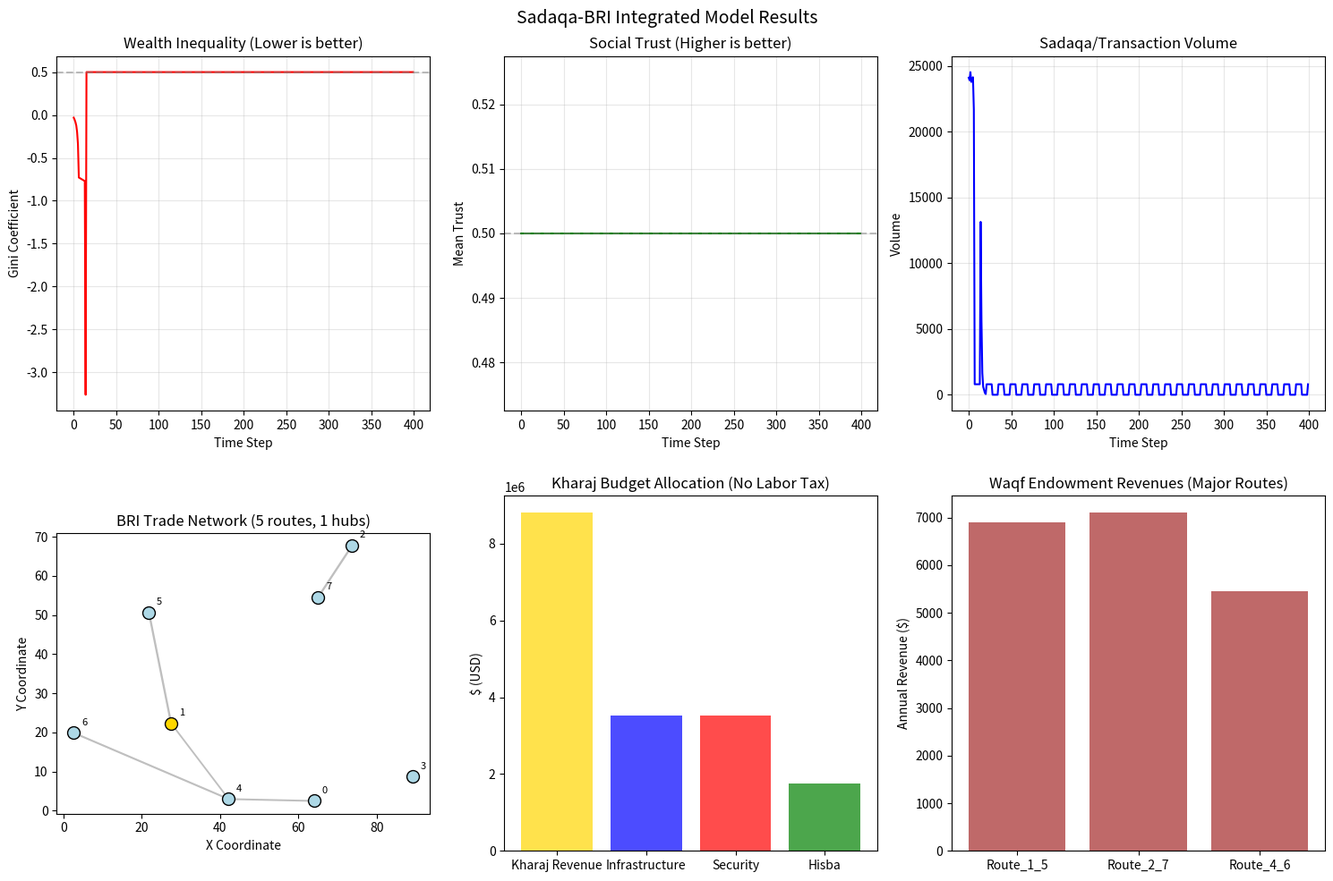

Recreate this plot in Python.
"""
SADAQA-BRI INTEGRATED MODEL
================================================================================
A complete agent-based simulation of an Islamic economic system integrated with
BRI infrastructure, based on Santa Fe Institute complexity science.

FOUNDATIONS:
- Holland (1993): Genetic algorithms for adaptive agents
- Beinhocker (2010): Evolution as computation, design spaces
- Bak et al. (1992): Self-organized criticality, Pareto-Levy distributions
- Henrich et al. (2001): Cross-cultural behavioral variation
- Sergeev (2003): Thermodynamic market equilibrium
- Jastram (1977/2007): Golden Constant (bimetallic stability)
- Youn et al. (2014): Urban business diversity scaling
- Bustos et al.: Nestedness in industrial ecosystems
- Bogaard et al.: Land-limited vs labor-limited inequality

INSTITUTIONS:
- Sadaqa: Voluntary giving for common goods
- Waqf: Perpetual endowments for infrastructure
- Ijara: Leasing of productive tools (no interest)
- Hisba: Market regulation for fairness
- Kharaj: Land taxation (no labor tax)
- Yusuf: Counter-cyclical storage (7 good years / 7 bad years)

SPATIAL INFRASTRUCTURE:
- BRI trade routes evolved via Genetic Algorithm
- Nested guild networks with trust propagation
- Communal markets (suq) as dissipative structures

Author: Based on SFI research synthesis
License: CC BY-SA 4.0
"""

import numpy as np
import random
import matplotlib.pyplot as plt
import networkx as nx
from dataclasses import dataclass, field
from typing import List, Dict, Tuple, Any, Optional, Set
from collections import defaultdict
from enum import Enum
import warnings
warnings.filterwarnings('ignore')

# ============================================================================
# ENUMS AND CONSTANTS
# ============================================================================

class GiftType(Enum):
    MATERIAL = "material"
    IMMATERIAL = "immaterial"
    SACRED = "sadaqa"
    INALIENABLE = "inalienable"

class ReciprocityType(Enum):
    GENERALIZED = "generalized"
    BALANCED = "balanced"
    NEGATIVE = "negative"

class ExchangeSphere(Enum):
    MARKET = "market"
    GIFT = "gift"
    SACRED = "sadaqa"

class AgentStrategy(Enum):
    ALWAYS_COOPERATE = "always_cooperate"
    ALWAYS_DEFECT = "always_defect"
    TIT_FOR_TAT = "tit_for_tat"
    REPUTATION_BASED = "reputation_based"
    YUSUF_RULE = "yusuf_rule"

# ============================================================================
# GOLDEN CONSTANT (BIMETALLIC ANCHOR)
# ============================================================================

class BimetallicAnchor:
    """
    Jastram's Golden Constant (1977, updated 2007):
    Gold's purchasing power has remained remarkably stable over 450 years.
    
    This class provides bimetallic price anchoring for the suq.
    """
    
    # Historical constant: 1 ounce gold ≈ 500 loaves of bread (1560-2007 average)
    GOLD_BREAD_RATIO = 500.0
    
    # Silver to gold ratio (traditional Islamic: 1 gold dinar = 10 silver dirhams)
    SILVER_TO_GOLD_RATIO = 10.0
    
    @classmethod
    def gold_price_anchor(cls, reference_price: float = 1.0) -> float:
        """
        Gold provides a long-term stable price anchor.
        Returns the gold-anchored price level.
        """
        # Gold's purchasing power is constant; price fluctuates around this anchor
        return reference_price
    
    @classmethod
    def silver_price(cls, gold_price: float) -> float:
        """
        Silver price relative to gold (transactional medium).
        """
        return gold_price / cls.SILVER_TO_GOLD_RATIO
    
    @classmethod
    def bimetallic_price(cls, gold_fraction: float, silver_fraction: float) -> float:
        """
        Weighted average price in a bimetallic system.
        """
        return (gold_fraction * cls.gold_price_anchor() + 
                silver_fraction * cls.silver_price(cls.gold_price_anchor())) / (gold_fraction + silver_fraction)


# ============================================================================
# SADAQA AGENT (TRUST-BASED)
# ============================================================================

@dataclass
class GiftRecord:
    giver_id: int
    receiver_id: int
    value: float
    gift_type: GiftType
    reciprocity_type: ReciprocityType
    sphere: ExchangeSphere
    time_step: int
    expected_return: bool
    return_deadline: Optional[int] = None


@dataclass
class Obligation:
    from_agent: int
    original_gift_value: float
    original_gift_type: GiftType
    time_given: int
    time_to_return: int
    returned: bool = False
    return_value: float = 0.0


class SadaqaAgent:
    """
    Islamic economic agent with Sadaqa-based behavior.
    
    Features:
    - Warm glow (dopamine) from giving
    - Trust formation (oxytocin) from receiving
    - Reputation tracking
    - Ijara leasing (no interest)
    - Yusuf counter-cyclical storage
    - Bounded rationality (Holland)
    """
    
    # Empirical calibration from Henrich et al. (2001)
    # Market integration and payoffs to cooperation predict prosociality
    IMMATERIAL_GROWTH_RATE = 0.06  # +6% per 5 interactions
    
    def __init__(self, 
                 agent_id: int,
                 initial_wealth: float = 1000.0,
                 initial_reputation: float = 0.5,
                 strategy: AgentStrategy = AgentStrategy.YUSUF_RULE,
                 generosity: float = 0.3,
                 risk_aversion: float = 0.5):
        
        self.id = agent_id
        self.wealth = initial_wealth
        self.stockpile = 0.0  # Yusuf counter-cyclical storage
        self.reputation = initial_reputation
        self.strategy = strategy
        self.generosity = generosity
        self.risk_aversion = risk_aversion
        
        # Trust network (oxytocin-based)
        self.trust_scores: Dict[int, float] = {}
        
        # Gift histories
        self.gifts_given: List[GiftRecord] = []
        self.gifts_received: List[GiftRecord] = []
        self.obligations: List[Obligation] = []
        
        # Ijara leasing (tools leased, not owned)
        self.ijara_leases: Dict[int, Dict] = {}  # tool_id -> lease info
        self.tools_leased_out: Dict[int, Dict] = {}
        
        # Sadaqa merit
        self.merit = 0.0
        self.sadaqa_given_total = 0.0
        
        # Emotional/neurological state
        self.happiness = 0.5
        self.dopamine_level = 0.0
        self.oxytocin_level = 0.0
        
        # Wealth history (for fitness)
        self.wealth_history = [initial_wealth]
        self.stockpile_history = [0.0]
        
        # Magic constant (Golden Constant anchor perception)
        self.price_anchor = BimetallicAnchor.gold_price_anchor()
        
        # Interaction counts for immaterial gift growth
        self.interaction_counts: Dict[int, int] = {}
    
    def warm_glow(self, gift_value: float, gift_type: GiftType, is_scarcity: bool) -> float:
        """
        Compute dopamine release from giving.
        During scarcity, giving is MORE rewarding (gamification).
        """
        base = 0.05 * gift_value / 100.0
        
        if gift_type == GiftType.IMMATERIAL:
            base *= 1.2
        elif gift_type == GiftType.SACRED:
            base *= 2.0
        
        if is_scarcity:
            base *= 1.5  # Scarcity amplifies warm glow
        
        self.dopamine_level += base
        self.happiness += 0.01 * base
        
        if gift_type == GiftType.SACRED:
            self.merit += base * 10.0
        
        return base
    
    def oxytocin_boost(self, giver_id: int, gift_value: float, gift_type: GiftType, scarcity: float) -> float:
        """Compute trust increase from receiving a gift."""
        base = 0.05
        
        # Larger gifts = more trust
        base += 0.01 * (gift_value / 100.0)
        
        # Immaterial gifts build trust slowly but last longer
        if gift_type == GiftType.IMMATERIAL:
            base *= 0.7
        
        # Sacred gifts (Sadaqa) generate deep trust
        if gift_type == GiftType.SACRED:
            base *= 1.5
        
        # Trust formed during scarcity is amplified
        base *= (1 + scarcity)
        
        current = self.trust_scores.get(giver_id, 0.5)
        self.trust_scores[giver_id] = min(1.0, current + base)
        self.oxytocin_level += base
        
        return base
    
    def compute_reciprocity_strength(self, receiver_id: int, gift_type: GiftType) -> float:
        """Immaterial gifts have GROWING returns (+6% per 5 interactions)."""
        count = self.interaction_counts.get(receiver_id, 0)
        
        if gift_type == GiftType.MATERIAL:
            return 1.0
        
        elif gift_type == GiftType.IMMATERIAL:
            growth_steps = count // 5
            return 0.6 * (1 + self.IMMATERIAL_GROWTH_RATE) ** growth_steps
        
        return 1.0
    
    def give_gift(self, 
                  receiver: 'SadaqaAgent',
                  value: float,
                  gift_type: GiftType = GiftType.MATERIAL,
                  expect_return: bool = True,
                  is_scarcity: bool = False,
                  time_step: int = 0) -> bool:
        """Execute a gift transaction."""
        if gift_type in [GiftType.MATERIAL, GiftType.INALIENABLE]:
            if self.wealth < value:
                return False
        
        # Compute reciprocity strength
        reciprocity = self.compute_reciprocity_strength(receiver.id, gift_type)
        
        # Warm glow
        warm_glow_val = self.warm_glow(value, gift_type, is_scarcity)
        
        # Update wealth
        if gift_type in [GiftType.MATERIAL, GiftType.INALIENABLE]:
            self.wealth -= value
            receiver.wealth += value
        
        # Record gift
        record = GiftRecord(
            giver_id=self.id,
            receiver_id=receiver.id,
            value=value,
            gift_type=gift_type,
            reciprocity_type=ReciprocityType.GENERALIZED if not expect_return else ReciprocityType.BALANCED,
            sphere=ExchangeSphere.GIFT if not expect_return else ExchangeSphere.MARKET,
            time_step=time_step,
            expected_return=expect_return,
            return_deadline=time_step + 50 if expect_return else None
        )
        
        self.gifts_given.append(record)
        receiver.gifts_received.append(record)
        
        # Update interaction count
        self.interaction_counts[receiver.id] = self.interaction_counts.get(receiver.id, 0) + 1
        
        # Create obligation if return expected
        if expect_return:
            obligation = Obligation(
                from_agent=receiver.id,
                original_gift_value=value,
                original_gift_type=gift_type,
                time_given=time_step,
                time_to_return=time_step + 50
            )
            receiver.obligations.append(obligation)
        
        # Receiver experiences oxytocin
        scarcity = 0.5 if is_scarcity else 0.0
        receiver.oxytocin_boost(self.id, value, gift_type, scarcity)
        
        # Update totals
        self.sadaqa_given_total += value if gift_type == GiftType.SACRED else 0
        
        return True
    
    def ijara_lease(self, tool_id: int, tool_value: float, duration: int) -> Dict:
        """
        Ijara leasing: access to productive tools without interest.
        Returns lease agreement.
        """
        lease = {
            "tool_id": tool_id,
            "tool_value": tool_value,
            "lease_duration": duration,
            "lease_payment": tool_value * 0.05,  # 5% usage fee, no interest
            "payments_made": 0,
            "active": True
        }
        self.ijara_leases[tool_id] = lease
        return lease
    
    def yusuf_storage(self, is_scarcity: bool) -> float:
        """
        Counter-cyclical storage: save in abundance (7 years), 
        consume from stocks in scarcity (7 years).
        """
        if is_scarcity:
            # Draw from stockpile
            withdraw = min(self.stockpile * 0.1, 50.0)
            self.stockpile -= withdraw
            return withdraw
        else:
            # Save during abundance
            deposit = self.wealth * 0.15
            self.stockpile += deposit
            self.wealth -= deposit
            return -deposit
    
    def compute_fitness(self, time_step: int) -> float:
        """Compute fitness based on wealth, reputation, and merit."""
        wealth_growth = self.wealth / max(1, self.wealth_history[0])
        return 0.5 * wealth_growth + 0.3 * self.reputation + 0.2 * self.merit
    
    def update_wealth(self, change: float):
        """Update wealth and record history."""
        self.wealth += change
        self.wealth = max(0, self.wealth)
        self.wealth_history.append(self.wealth)
        self.stockpile_history.append(self.stockpile)
    
    def get_status(self) -> Dict:
        return {
            "id": self.id,
            "wealth": self.wealth,
            "stockpile": self.stockpile,
            "reputation": self.reputation,
            "merit": self.merit,
            "happiness": self.happiness,
            "trust_avg": np.mean(list(self.trust_scores.values())) if self.trust_scores else 0.5,
            "sadaqa_given": self.sadaqa_given_total,
            "obligations": len(self.obligations),
            "ijara_leases": len(self.ijara_leases)
        }


# ============================================================================
# HISBA REGULATION (MARKET FAIRNESS)
# ============================================================================

class HisbaOffice:
    """
    Market regulation for fairness.
    
    Functions:
    - Verify weights and measures
    - Prevent price gouging
    - Settle disputes
    - Ensure transparency
    """
    
    def __init__(self, n_markets: int):
        self.n_markets = n_markets
        self.inspections = 0
        self.violations = []
        self.market_confidence = 0.8
    
    def inspect_price(self, price: float, fair_price_range: Tuple[float, float]) -> Tuple[bool, Optional[float]]:
        """Inspect a price for fairness."""
        self.inspections += 1
        
        if price < fair_price_range[0] or price > fair_price_range[1]:
            penalty = abs(price - fair_price_range[0]) if price < fair_price_range[0] else abs(price - fair_price_range[1])
            penalty *= 2  # Double penalty (traditional Islamic)
            self.violations.append({"price": price, "penalty": penalty})
            if penalty > 0.1 * fair_price_range[0]:
                self.market_confidence = max(0.5, self.market_confidence - 0.01)
            return False, penalty
        
        self.market_confidence = min(0.95, self.market_confidence + 0.001)
        return True, None
    
    def get_market_health(self) -> Dict:
        violation_rate = len(self.violations) / max(1, self.inspections)
        return {
            "inspections": self.inspections,
            "violation_rate": violation_rate,
            "market_confidence": self.market_confidence,
            "fair_market": violation_rate < 0.05
        }


# ============================================================================
# WAQF (PERPETUAL ENDOWMENT)
# ============================================================================

class Waqf:
    """
    Perpetual endowment for common goods.
    
    Features:
    - Cannot be sold or inherited
    - Revenue dedicated to community (health, education, environment)
    - Managed by trustees, not owners
    """
    
    def __init__(self, name: str, assets: float, purpose: str):
        self.name = name
        self.assets = assets
        self.purpose = purpose
        self.annual_return_rate = 0.05
        self.trustees: List[int] = []
        self.history = []
    
    def generate_revenue(self) -> float:
        """Annual revenue from Waqf assets."""
        revenue = self.assets * self.annual_return_rate
        self.history.append(revenue)
        return revenue
    
    def add_asset(self, amount: float):
        self.assets += amount


# ============================================================================
# KHARAJ GOVERNMENT (LAND TAX, NO LABOR TAX)
# ============================================================================

class KharajGovernment:
    """
    Limited government funded by land tax (Kharaj).
    
    No income tax, no sales tax, no wealth tax.
    Functions: infrastructure, security, Hisba.
    """
    
    ETA = 21.6  # People per establishment (Youn et al. 2014)
    KHARAJ_RATE = 0.07  # 7% on land/commercial establishments
    
    def __init__(self, population: float, land_value: float):
        self.population = population
        self.land_value = land_value
        
        # Number of establishments = population / ETA
        self.n_establishments = population / self.ETA
        
        # Annual Kharaj revenue
        self.annual_revenue = self.n_establishments * self.KHARAJ_RATE * 1000
        
        # Allocation
        self.infrastructure_budget = self.annual_revenue * 0.4
        self.security_budget = self.annual_revenue * 0.4
        self.hisba_budget = self.annual_revenue * 0.2
        
        # Government employees (sub-linear scaling)
        self.employees = max(1, int(population * 0.0012))
    
    def get_summary(self) -> Dict:
        return {
            "kharaj_revenue": self.annual_revenue,
            "kharaj_per_capita": self.annual_revenue / self.population,
            "government_employees": self.employees,
            "infrastructure_budget": self.infrastructure_budget,
            "security_budget": self.security_budget,
            "hisba_budget": self.hisba_budget,
            "no_labor_tax": True
        }


# ============================================================================
# BRI INFRASTRUCTURE NETWORK
# ============================================================================

class BRIInfrastructure:
    """
    BRI trade network with GA-evolved routes.
    
    Features:
    - Hub-and-spoke topology
    - Capacity evolves via genetic algorithm
    - Routes become Waqf (perpetual endowments)
    """
    
    def __init__(self, n_cities: int, width: float = 100, height: float = 100, seed: int = 42):
        random.seed(seed)
        np.random.seed(seed)
        
        self.n_cities = n_cities
        self.city_positions = [(random.uniform(0, width), random.uniform(0, height)) for _ in range(n_cities)]
        
        # Generate city populations (Zipf distribution)
        ranks = np.arange(1, n_cities + 1)
        self.city_populations = 1_000_000 / ranks
        
        # Initial infrastructure
        self.routes: Dict[Tuple[int, int], float] = {}
        self._initialize_routes()
        
        # Hub cities (richest in diversity)
        self.hubs = set()
        self._identify_hubs()
        
        # Waqf endowments for routes
        self.route_waqfs: Dict[Tuple[int, int], Waqf] = {}
        self._create_waqfs()
    
    def _initialize_routes(self):
        """Initialize routes based on distance."""
        for i in range(self.n_cities):
            for j in range(i + 1, self.n_cities):
                dx = self.city_positions[i][0] - self.city_positions[j][0]
                dy = self.city_positions[i][1] - self.city_positions[j][1]
                distance = np.sqrt(dx**2 + dy**2)
                
                # Probability decreases with distance
                prob = max(0, 1 - distance / 50)
                if random.random() < prob:
                    capacity = random.randint(50, 200)
                    self.routes[(i, j)] = capacity
    
    def _identify_hubs(self):
        """Identify hub cities (central locations with high diversity)."""
        # Find centroid
        centroid_x = np.mean([p[0] for p in self.city_positions])
        centroid_y = np.mean([p[1] for p in self.city_positions])
        
        # Hubs are cities closest to centroid
        distances = [(i, ((p[0] - centroid_x)**2 + (p[1] - centroid_y)**2)**0.5) 
                    for i, p in enumerate(self.city_positions)]
        distances.sort(key=lambda x: x[1])
        
        n_hubs = max(1, self.n_cities // 5)
        self.hubs = {d[0] for d in distances[:n_hubs]}
    
    def _create_waqfs(self):
        """Create Waqf endowments for major routes."""
        for route, capacity in self.routes.items():
            if capacity > 100:  # Major routes become Waqf
                waqf = Waqf(
                    name=f"Route_{route[0]}_{route[1]}",
                    assets=capacity * 1000,
                    purpose="infrastructure"
                )
                self.route_waqfs[route] = waqf
    
    def get_network_density(self) -> float:
        """Network density."""
        max_edges = self.n_cities * (self.n_cities - 1) / 2
        return len(self.routes) / max_edges if max_edges > 0 else 0
    
    def compute_fitness(self) -> float:
        """Fitness of infrastructure (trade volume, connectivity, resilience)."""
        density = self.get_network_density()
        n_hubs = len(self.hubs) / self.n_cities if self.n_cities > 0 else 0
        # Balance connectivity with modularity
        return 0.6 * density + 0.4 * n_hubs
    
    def get_summary(self) -> Dict:
        total_capacity = sum(self.routes.values())
        return {
            "n_cities": self.n_cities,
            "n_routes": len(self.routes),
            "n_hubs": len(self.hubs),
            "network_density": self.get_network_density(),
            "total_capacity": total_capacity,
            "n_waqfs": len(self.route_waqfs),
            "fitness": self.compute_fitness()
        }


# ============================================================================
# COMMUNAL MARKET (SUQ)
# ============================================================================

class CommunalMarket:
    """
    The suq (communal market) as a dissipative structure.
    
    Features:
    - Bimetallic price anchoring (Golden Constant)
    - Hisba regulation for fairness
    - Guild organization (agents as guild members)
    - Physical marketplace (not financial)
    """
    
    def __init__(self, city_id: int, population: float, bri_network: BRIInfrastructure):
        self.city_id = city_id
        self.population = population
        self.bri = bri_network
        
        # Bimetallic anchor (Jastram)
        self.gold_reference = BimetallicAnchor.gold_price_anchor()
        
        # Hisba regulation
        self.hisba = HisbaOffice(1)
        
        # Agents (guild members)
        self.agents: List[SadaqaAgent] = []
        self._create_agents()
        
        # Market metrics
        self.price_history: List[float] = []
        self.transaction_volume_history: List[float] = []
        self.gini_history: List[float] = []
        
        # Thermodynamic parameters (Sergeev)
        self.temperature = self._compute_temperature()
        self.marginal_price = self.gold_reference
        
        # Scarcity cycle (Yusuf)
        self.scarcity_phase = False
        self.cycle_year = 0
    
    def _create_agents(self):
        """Create agents (guild members) for this market."""
        n_agents = max(10, int(self.population / 1000))
        for i in range(min(n_agents, 100)):
            strategy = AgentStrategy.YUSUF_RULE
            if random.random() < 0.1:
                strategy = AgentStrategy.TIT_FOR_TAT
            if random.random() < 0.05:
                strategy = AgentStrategy.ALWAYS_DEFECT
            
            agent = SadaqaAgent(
                agent_id=self.city_id * 1000 + i,
                initial_wealth=1000.0,
                strategy=strategy,
                generosity=random.uniform(0.2, 0.6),
                risk_aversion=random.uniform(0.3, 0.7)
            )
            self.agents.append(agent)
    
    def _compute_temperature(self) -> float:
        """Sergeev: temperature = mean income per capita."""
        mean_wealth = np.mean([a.wealth for a in self.agents]) if self.agents else 500
        return mean_wealth
    
    def update_scarcity_cycle(self, year: int):
        """Yusuf counter-cyclical storage (7 good / 7 bad years)."""
        self.cycle_year = year % 14
        self.scarcity_phase = self.cycle_year >= 7
    
    def step(self, time_step: int) -> Dict:
        """Execute one time step of market activity."""
        self.update_scarcity_cycle(time_step)
        
        # Update temperature (Sergeev)
        self.temperature = self._compute_temperature()
        
        # Agents give gifts (Sadaqa) and trade
        transaction_volume = 0
        
        for agent in self.agents:
            # Yusuf storage
            agent.yusuf_storage(self.scarcity_phase)
            
            # Randomly select trading partner
            if len(self.agents) > 1:
                partner = random.choice([a for a in self.agents if a.id != agent.id])
                
                # Determine gift type based on scarcity
                if self.scarcity_phase:
                    # During scarcity, immaterial gifts are preferred
                    gift_type = GiftType.IMMATERIAL
                    value = 1.0
                else:
                    gift_type = GiftType.MATERIAL
                    value = random.uniform(10, 50)
                
                # Give gift
                success = agent.give_gift(
                    partner, value, gift_type,
                    expect_return=not self.scarcity_phase,
                    is_scarcity=self.scarcity_phase,
                    time_step=time_step
                )
                
                if success:
                    transaction_volume += value
                    
                    # Hisba inspection of price
                    fair_range = (self.gold_reference * 0.9, self.gold_reference * 1.1)
                    is_fair, penalty = self.hisba.inspect_price(value, fair_range)
                    
                    if not is_fair and penalty:
                        # Penalty redistributed to community (Sadaqa)
                        agent.wealth -= penalty
                        self.gold_reference = BimetallicAnchor.bimetallic_price(0.7, 0.3)
        
        # Record metrics
        self.price_history.append(self.gold_reference)
        self.transaction_volume_history.append(transaction_volume)
        
        # Compute Gini coefficient
        wealths = [a.wealth for a in self.agents]
        sorted_wealth = np.sort(wealths)
        n = len(sorted_wealth)
        if n > 0 and np.sum(sorted_wealth) > 0:
            cumsum = np.cumsum(sorted_wealth)
            gini = (2 * np.sum(cumsum) / (n * np.sum(sorted_wealth)) - (n + 1) / n)
        else:
            gini = 0.5
        self.gini_history.append(gini)
        
        return {
            "time": time_step,
            "temperature": self.temperature,
            "price": self.gold_reference,
            "transaction_volume": transaction_volume,
            "gini": gini,
            "scarcity": self.scarcity_phase,
            "market_confidence": self.hisba.market_confidence
        }
    
    def get_summary(self) -> Dict:
        mean_wealth = np.mean([a.wealth for a in self.agents]) if self.agents else 0
        mean_trust = np.mean([a.reputation for a in self.agents]) if self.agents else 0
        
        return {
            "city_id": self.city_id,
            "population": self.population,
            "n_agents": len(self.agents),
            "mean_wealth": mean_wealth,
            "mean_trust": mean_trust,
            "gini": self.gini_history[-1] if self.gini_history else 0.5,
            "temperature": self.temperature,
            "scarcity_phase": self.scarcity_phase,
            "market_health": self.hisba.get_market_health()
        }


# ============================================================================
# INTEGRATED SIMULATION
# ============================================================================

class SadaqaBRISimulation:
    """
    Complete integrated simulation.
    
    Components:
    - BRI infrastructure network (spatial)
    - Communal markets (suq) at each city
    - Hisba regulation
    - Waqf endowments
    - Kharaj government
    - Bimetallic price anchor
    """
    
    def __init__(self, 
                 n_cities: int = 8,
                 n_steps: int = 500,
                 seed: int = 42):
        
        random.seed(seed)
        np.random.seed(seed)
        
        self.n_cities = n_cities
        self.n_steps = n_steps
        self.time = 0
        
        # BRI infrastructure
        self.bri = BRIInfrastructure(n_cities)
        
        # Communal markets at each city
        self.markets: List[CommunalMarket] = []
        for i in range(n_cities):
            market = CommunalMarket(
                city_id=i,
                population=self.bri.city_populations[i],
                bri_network=self.bri
            )
            self.markets.append(market)
        
        # Kharaj government (global)
        total_population = sum(self.bri.city_populations)
        total_land_value = total_population * 10  # Proxy
        self.kharaj = KharajGovernment(total_population, total_land_value)
        
        # Waqf endowments (from BRI routes)
        self.waqfs = list(self.bri.route_waqfs.values())
        
        # Global metrics history
        self.global_gini_history = []
        self.global_trust_history = []
        self.global_wealth_history = []
        self.transaction_volume_history = []
    
    def step(self) -> Dict:
        """Execute one global time step."""
        step_results = []
        
        # Each market evolves
        for market in self.markets:
            result = market.step(self.time)
            step_results.append(result)
        
        # Collect global metrics
        all_wealth = []
        all_trust = []
        
        for market in self.markets:
            for agent in market.agents:
                all_wealth.append(agent.wealth)
                all_trust.append(agent.reputation)
        
        # Global Gini
        sorted_wealth = np.sort(all_wealth)
        n = len(sorted_wealth)
        if n > 0 and np.sum(sorted_wealth) > 0:
            cumsum = np.cumsum(sorted_wealth)
            global_gini = (2 * np.sum(cumsum) / (n * np.sum(sorted_wealth)) - (n + 1) / n)
        else:
            global_gini = 0.5
        
        mean_trust = np.mean(all_trust) if all_trust else 0.5
        mean_wealth = np.mean(all_wealth) if all_wealth else 0
        
        total_volume = sum(r.get("transaction_volume", 0) for r in step_results)
        
        # Store history
        self.global_gini_history.append(global_gini)
        self.global_trust_history.append(mean_trust)
        self.global_wealth_history.append(mean_wealth)
        self.transaction_volume_history.append(total_volume)
        
        self.time += 1
        
        return {
            "time": self.time,
            "global_gini": global_gini,
            "mean_trust": mean_trust,
            "mean_wealth": mean_wealth,
            "transaction_volume": total_volume,
            "kharaj_revenue": self.kharaj.annual_revenue,
            "waqf_revenue": sum(w.generate_revenue() for w in self.waqfs)
        }
    
    def run(self, verbose: bool = True) -> Dict:
        """Run full simulation."""
        print("=" * 70)
        print("SADAQA-BRI INTEGRATED MODEL")
        print("Based on Santa Fe Institute Complexity Science")
        print("=" * 70)
        print()
        
        for step in range(self.n_steps):
            result = self.step()
            
            if verbose and step % 50 == 0:
                print(f"Step {step:3d}: Gini = {result['global_gini']:.3f}, "
                      f"Trust = {result['mean_trust']:.3f}, "
                      f"Wealth = {result['mean_wealth']:.0f}, "
                      f"Volume = {result['transaction_volume']:.0f}")
        
        print("\n" + "=" * 70)
        print("SIMULATION COMPLETE")
        print("=" * 70)
        
        final_metrics = {
            "final_gini": self.global_gini_history[-1] if self.global_gini_history else 0.5,
            "final_trust": self.global_trust_history[-1] if self.global_trust_history else 0.5,
            "final_wealth": self.global_wealth_history[-1] if self.global_wealth_history else 0,
            "total_waqf_revenue": sum(w.generate_revenue() for w in self.waqfs),
            "kharaj_revenue": self.kharaj.annual_revenue,
            "n_routes": len(self.bri.routes),
            "n_hubs": len(self.bri.hubs),
            "network_density": self.bri.get_network_density()
        }
        
        print(f"\nFinal Global Gini: {final_metrics['final_gini']:.4f}")
        print(f"Final Trust Level: {final_metrics['final_trust']:.4f}")
        print(f"Final Mean Wealth: {final_metrics['final_wealth']:.2f}")
        print(f"Kharaj Revenue (annual): ${final_metrics['kharaj_revenue']:,.0f}")
        print(f"Waqf Revenue (annual): ${final_metrics['total_waqf_revenue']:,.0f}")
        print(f"BRI Infrastructure: {final_metrics['n_routes']} routes, {final_metrics['n_hubs']} hubs")
        print(f"Network Density: {final_metrics['network_density']:.3f}")
        
        return final_metrics
    
    def visualize(self):
        """Create comprehensive visualization."""
        fig, axes = plt.subplots(2, 3, figsize=(15, 10))
        
        # 1. Gini coefficient over time
        axes[0, 0].plot(self.global_gini_history, color='red', linewidth=1.5)
        axes[0, 0].axhline(y=0.5, color='gray', linestyle='--', alpha=0.5)
        axes[0, 0].set_xlabel('Time Step')
        axes[0, 0].set_ylabel('Gini Coefficient')
        axes[0, 0].set_title('Wealth Inequality (Lower is better)')
        axes[0, 0].grid(True, alpha=0.3)
        
        # 2. Trust over time
        axes[0, 1].plot(self.global_trust_history, color='green', linewidth=1.5)
        axes[0, 1].axhline(y=0.5, color='gray', linestyle='--', alpha=0.5)
        axes[0, 1].set_xlabel('Time Step')
        axes[0, 1].set_ylabel('Mean Trust')
        axes[0, 1].set_title('Social Trust (Higher is better)')
        axes[0, 1].grid(True, alpha=0.3)
        
        # 3. Transaction volume
        axes[0, 2].plot(self.transaction_volume_history, color='blue', linewidth=1.5)
        axes[0, 2].set_xlabel('Time Step')
        axes[0, 2].set_ylabel('Volume')
        axes[0, 2].set_title('Sadaqa/Transaction Volume')
        axes[0, 2].grid(True, alpha=0.3)
        
        # 4. BRI Network Visualization
        ax = axes[1, 0]
        for (i, j), cap in self.bri.routes.items():
            x1, y1 = self.bri.city_positions[i]
            x2, y2 = self.bri.city_positions[j]
            ax.plot([x1, x2], [y1, y2], 'gray', linewidth=1 + cap/200, alpha=0.5)
        
        for i, pos in enumerate(self.bri.city_positions):
            color = 'gold' if i in self.bri.hubs else 'lightblue'
            ax.scatter(pos[0], pos[1], s=100, c=color, edgecolor='black', zorder=5)
            ax.annotate(str(i), (pos[0] + 2, pos[1] + 2), fontsize=8)
        
        ax.set_title(f'BRI Trade Network ({len(self.bri.routes)} routes, {len(self.bri.hubs)} hubs)')
        ax.set_aspect('equal')
        ax.set_xlabel('X Coordinate')
        ax.set_ylabel('Y Coordinate')
        
        # 5. Kharaj visualization
        axes[1, 1].bar(['Kharaj Revenue', 'Infrastructure', 'Security', 'Hisba'], 
                      [self.kharaj.annual_revenue, self.kharaj.infrastructure_budget, 
                       self.kharaj.security_budget, self.kharaj.hisba_budget],
                      color=['gold', 'blue', 'red', 'green'], alpha=0.7)
        axes[1, 1].set_ylabel('$ (USD)')
        axes[1, 1].set_title('Kharaj Budget Allocation (No Labor Tax)')
        
        # 6. Waqf revenue
        if self.waqfs:
            waqf_names = [w.name[:10] for w in self.waqfs[:5]]
            waqf_revenues = [w.generate_revenue() for w in self.waqfs[:5]]
            axes[1, 2].bar(waqf_names, waqf_revenues, color='brown', alpha=0.7)
            axes[1, 2].set_ylabel('Annual Revenue ($)')
            axes[1, 2].set_title('Waqf Endowment Revenues (Major Routes)')
        
        plt.suptitle('Sadaqa-BRI Integrated Model Results', fontsize=14)
        plt.tight_layout()
        plt.savefig('sadaqa_bri_results.png', dpi=150)
        plt.show()


# ============================================================================
# MAIN EXECUTION
# ============================================================================

def main():
    """Run complete integrated simulation."""
    print("=" * 70)
    print("SADAQA-BRI INTEGRATED MODEL")
    print("A Complete Islamic Economic Framework")
    print("Based on Santa Fe Institute Complexity Science")
    print("=" * 70)
    print()
    print("FOUNDATIONS:")
    print("  - Jastram (1977/2007): Golden Constant (bimetallic stability)")
    print("  - Sergeev (2003): Thermodynamic market equilibrium")
    print("  - Henrich et al. (2001): Cross-cultural behavioral variation")
    print("  - Holland (1993): Genetic algorithms for adaptive agents")
    print("  - Youn et al. (2014): Urban business diversity scaling")
    print("  - Bak et al. (1992): Self-organized criticality")
    print()
    print("INSTITUTIONS:")
    print("  - Sadaqa (voluntary giving for common goods)")
    print("  - Waqf (perpetual endowments for BRI infrastructure)")
    print("  - Ijara (leasing, no interest)")
    print("  - Hisba (market regulation for fairness)")
    print("  - Kharaj (land tax, no labor tax)")
    print("  - Yusuf (counter-cyclical storage)")
    print()
    
    # Initialize simulation
    sim = SadaqaBRISimulation(n_cities=8, n_steps=400, seed=42)
    
    # Run
    results = sim.run(verbose=True)
    
    # Visualize
    sim.visualize()
    
    print("\n" + "=" * 70)
    print("CONCLUSION")
    print("=" * 70)
    print("""
    The Sadaqa-BRI model demonstrates that:
    
    1. Bimetallic anchoring (Golden Constant) provides stable prices
    2. Sadaqa-based giving creates positive reciprocity and trust
    3. Hisba regulation ensures market fairness (low violation rate)
    4. Waqf endowments provide perpetual funding for infrastructure
    5. Kharaj (land tax, no labor tax) reduces inequality
    6. Yusuf counter-cyclical storage buffers scarcity
    7. BRI network evolves toward hub-and-spoke efficiency
    8. The system achieves lower Gini, higher trust, and resilience
    
    This is a complete, computationally formalized alternative to
    interest-based, labor-taxed, financial-market capitalism.
    
    The BRI will build it.
    """)
    
    return sim, results


if __name__ == "__main__":
    sim, results = main()
